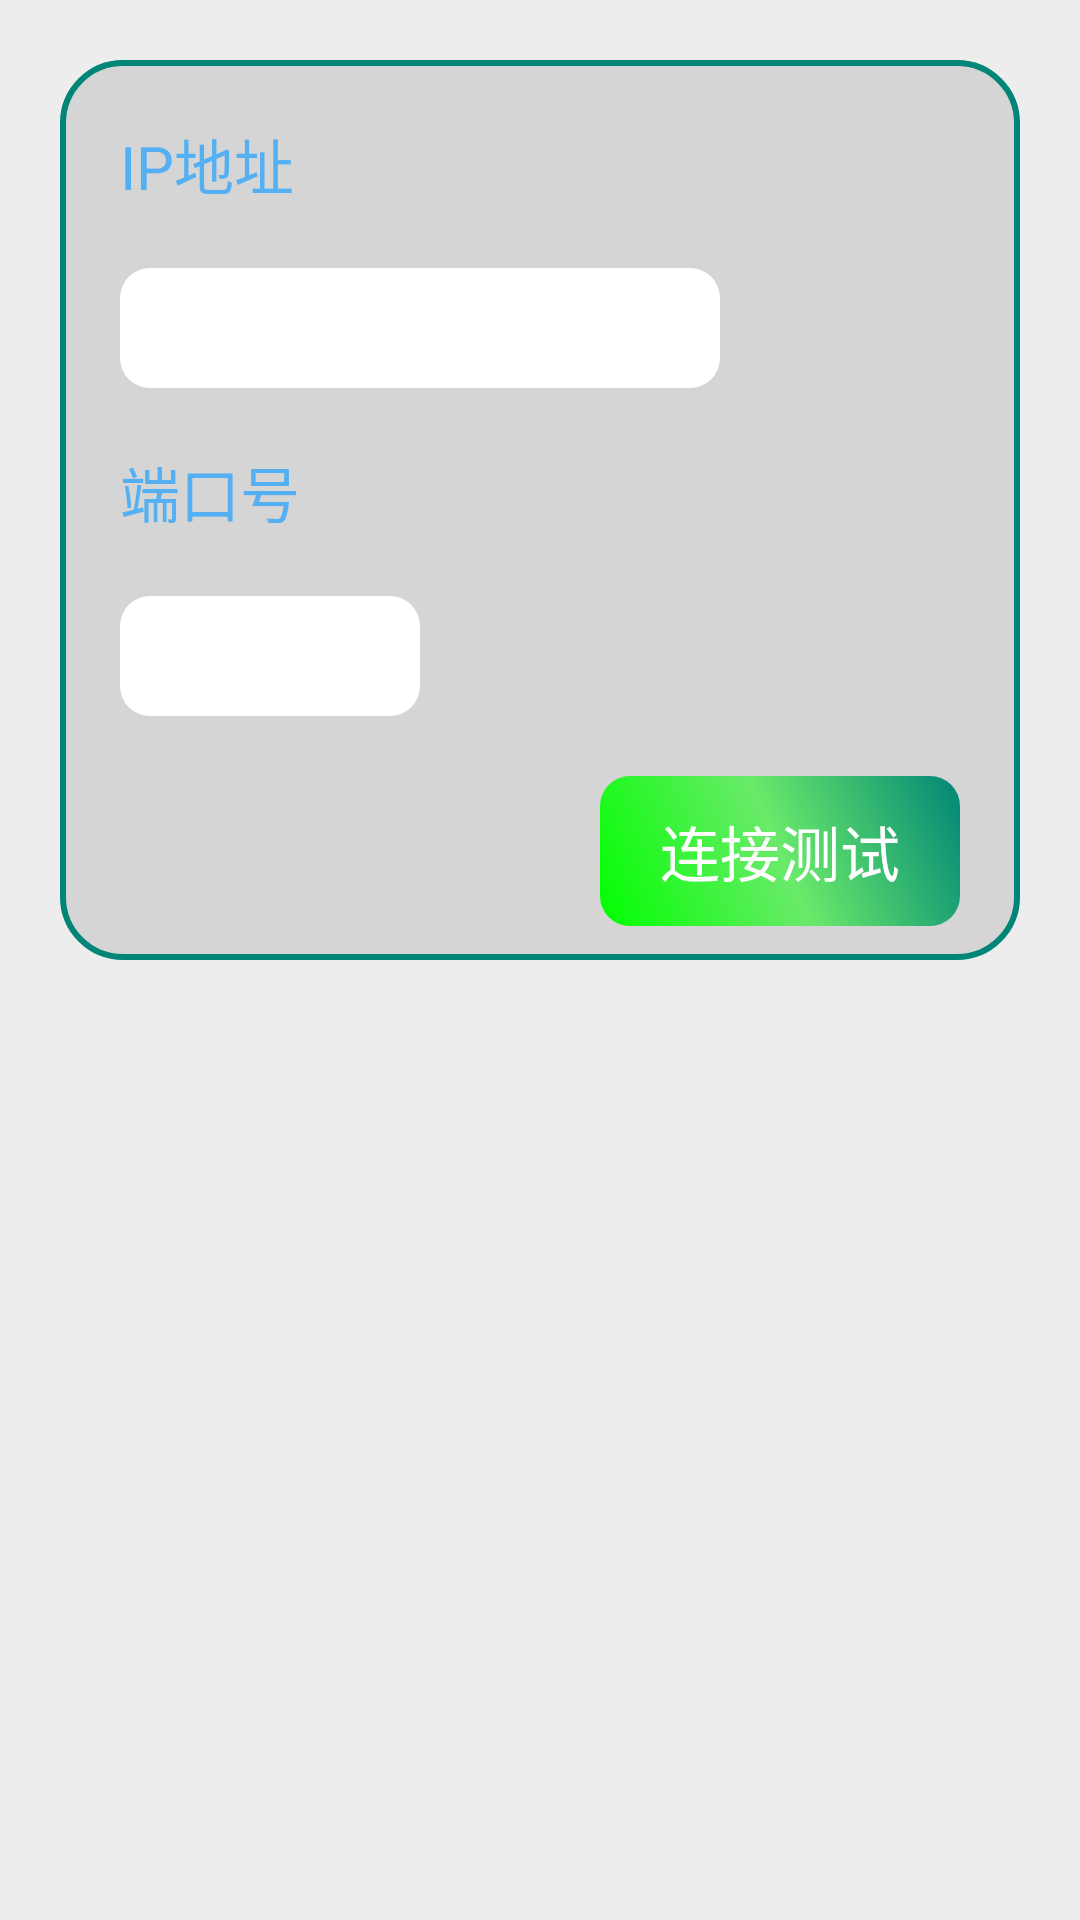

Produce the Android XML layout that renders to this screen, including the resource entries it uses.
<!-- AndroidManifest.xml: application theme AppTheme -->
<!-- res/layout/setting_act.xml -->
<?xml version="1.0" encoding="utf-8"?>
<LinearLayout xmlns:android="http://schemas.android.com/apk/res/android"
    android:background="@color/alpha_05_black"
    android:layout_width="match_parent"
    android:layout_height="match_parent">

    <LinearLayout
        android:orientation="vertical"
        android:background="@drawable/shape_gray_bg"
        android:layout_margin="20dp"
        android:layout_width="match_parent"
        android:layout_height="300dp">

        <TextView
            android:textColor="@color/blue"
            android:layout_margin="20dp"
            android:textSize="20sp"
            android:text="@string/ip_address"
            android:layout_width="wrap_content"
            android:layout_height="wrap_content" />

        <LinearLayout
            android:orientation="horizontal"
            android:layout_marginStart="20dp"
            android:layout_width="wrap_content"
            android:layout_height="wrap_content">

            <EditText
                android:id="@+id/setting_net_ip_edit"
                android:background="@drawable/edit_bg"
                android:layout_width="200dp"
                android:layout_height="40dp" />

        </LinearLayout>


        <TextView
            android:textColor="@color/blue"
            android:layout_margin="20dp"
            android:textSize="20sp"
            android:text="@string/ip_port"
            android:layout_width="wrap_content"
            android:layout_height="wrap_content" />

        <EditText
            android:id="@+id/setting_net_port_edit"
            android:inputType="number"
            android:background="@drawable/edit_bg"
            android:layout_marginStart="20dp"
            android:layout_width="100dp"
            android:layout_height="40dp" />

        <Button
            android:id="@+id/setting_net_connectBtn"
            android:background="@drawable/green_bg"
            android:textSize="20sp"
            android:textColor="@color/colorWhite"
            android:text="@string/connect_test"
            android:layout_margin="20dp"
            android:layout_gravity="right"
            android:layout_width="120dp"
            android:layout_height="50dp" />
    </LinearLayout>

</LinearLayout>
<!-- resources referenced by this layout -->
<resources>
  <color name="alpha_05_black">#0D000000</color>
  <color name="blue">#54aff3</color>
  <color name="colorWhite">#ffffff</color>
  <!-- drawable edit_bg (drawable) -->
  <?xml version="1.0" encoding="utf-8"?>
  <shape xmlns:android="http://schemas.android.com/apk/res/android" android:shape="rectangle">
  
      
      <corners android:bottomLeftRadius="10dp"
          android:bottomRightRadius="10dp"
          android:topLeftRadius="10dp"
          android:topRightRadius="10dp" />
  
      
      <solid android:color="@android:color/white" />
  
  </shape>
  <!-- drawable green_bg (drawable) -->
  <?xml version="1.0" encoding="utf-8"?>
  <selector xmlns:android="http://schemas.android.com/apk/res/android">
      
      <item android:state_pressed="true">
  
          <shape android:shape="rectangle">
  
              
              <corners android:bottomLeftRadius="10dp"
                  android:bottomRightRadius="10dp"
                  android:topLeftRadius="10dp"
                  android:topRightRadius="10dp" />
  
              
              <solid android:color="@color/indicator_color_2" />
          </shape>
  
      </item>
  
      
      <item android:state_enabled="true">
  
          <shape android:shape="rectangle">
  
              
              <corners android:bottomLeftRadius="10dp"
                  android:bottomRightRadius="10dp"
                  android:topLeftRadius="10dp"
                  android:topRightRadius="10dp" />
  
              
              <gradient android:type="linear"
                  android:angle="45"
                  android:centerX="0.5"
                  android:centerY="0.5"
                  android:startColor="@color/green1"
                  android:centerColor="@color/green2"
                  android:endColor="@color/colorPrimary" />
  
          </shape>
  
      </item>
  
  </selector>
  <!-- drawable shape_gray_bg (drawable) -->
  <?xml version="1.0" encoding="utf-8"?>
  <shape xmlns:android="http://schemas.android.com/apk/res/android"
      android:shape="rectangle">
  
      
      <stroke
          android:width="2dp"
          android:color="@color/colorPrimary" />
  
      
      <solid android:color="@color/alpha_10_black" />
  
      
      <corners android:bottomLeftRadius="20dp"
          android:bottomRightRadius="20dp"
          android:topLeftRadius="20dp"
          android:topRightRadius="20dp" />
  
  </shape>
  <string name="connect_test">连接测试</string>
  <string name="ip_address">IP地址</string>
  <string name="ip_port">端口号</string>
  <style name="AppTheme" parent="Theme.AppCompat.Light.DarkActionBar">
          
          <item name="colorPrimary">@color/colorPrimary</item>
          <item name="colorPrimaryDark">@color/colorPrimaryDark</item>
          <item name="colorAccent">@color/colorAccent</item>
      </style>
  <color name="indicator_color_2">#6FB452</color>
  <color name="green1">#ff00ff00</color>
  <color name="green2">#8000ff00</color>
  <color name="colorPrimary">#008577</color>
  <color name="alpha_10_black">#1A000000</color>
  <color name="colorPrimaryDark">#00574B</color>
  <color name="colorAccent">#D81B60</color>
</resources>
